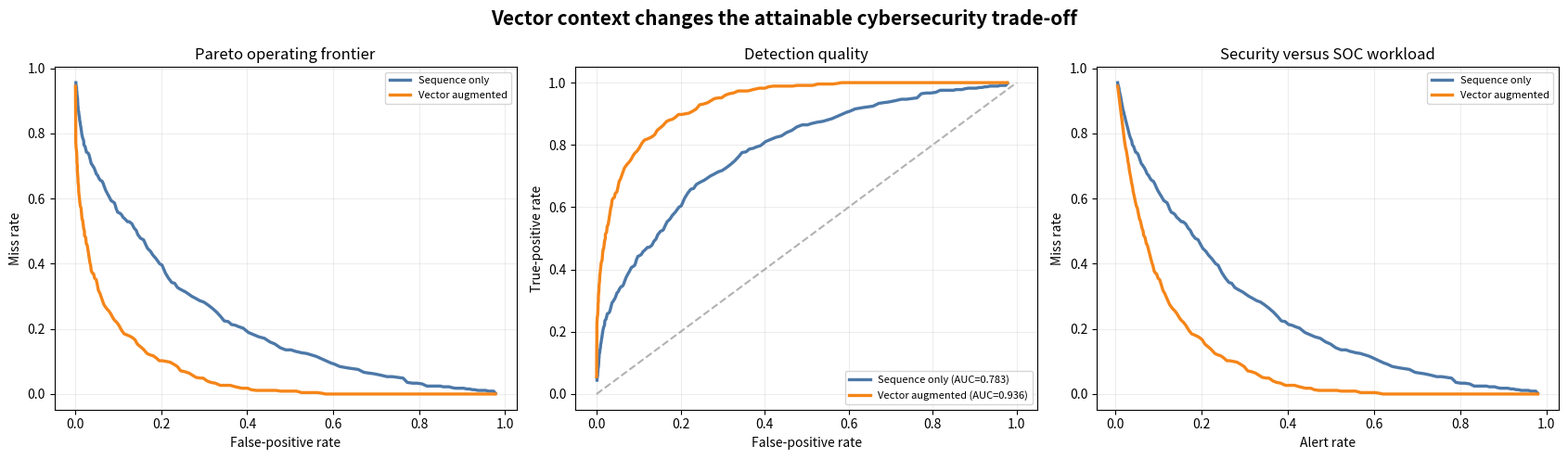

Write the Python code that produced this figure. (Note: this script raises an exception after producing the figure.)
"""Generate committed, browser-renderable figures for the cybersecurity lab."""
from pathlib import Path

import matplotlib.pyplot as plt
import numpy as np


def rank_auc(y: np.ndarray, score: np.ndarray) -> float:
    order = np.argsort(score)
    ranks = np.empty(len(score), dtype=float)
    ranks[order] = np.arange(1, len(score) + 1)
    pos = y == 1
    n_pos = pos.sum()
    n_neg = len(y) - n_pos
    return float((ranks[pos].sum() - n_pos * (n_pos + 1) / 2) / (n_pos * n_neg))


def curve(y: np.ndarray, score: np.ndarray) -> np.ndarray:
    rows = []
    for threshold in np.linspace(np.quantile(score, .02), np.quantile(score, .995), 180):
        pred = score >= threshold
        tp = np.sum(pred & (y == 1)); fn = np.sum(~pred & (y == 1))
        fp = np.sum(pred & (y == 0)); tn = np.sum(~pred & (y == 0))
        rows.append((fp / (fp + tn), fn / (tp + fn), pred.mean()))
    return np.asarray(rows)


def main() -> None:
    rng = np.random.default_rng(42)
    n = 5000
    failed = rng.poisson(1.2, n)
    velocity = rng.gamma(2.0, 1.1, n)
    novelty = rng.beta(2.0, 5.0, n)
    travel = rng.binomial(1, 0.07, n)
    similarity = rng.beta(1.3, 5.0, n)
    latent = (0.55 * failed + 0.38 * velocity + 2.4 * novelty + 2.1 * travel
              + 3.0 * similarity + 1.3 * travel * novelty
              + 0.45 * np.sin(2.5 * velocity) + rng.normal(0, .8, n))
    labels = (latent > np.quantile(latent, .91)).astype(int)

    normalize = lambda x: (x - x.mean()) / (x.std() + 1e-12)
    sequence = normalize(.60 * failed + .40 * velocity)
    vector = normalize(.38 * failed + .25 * velocity + 1.25 * novelty + 1.15 * travel + 1.45 * similarity)
    models = {"Sequence only": sequence, "Vector augmented": vector}
    colors = {"Sequence only": "#4C78A8", "Vector augmented": "#F58518"}
    curves = {name: curve(labels, score) for name, score in models.items()}

    fig, axes = plt.subplots(1, 3, figsize=(17, 5))
    for name, rows in curves.items():
        axes[0].plot(rows[:, 0], rows[:, 1], lw=2.4, color=colors[name], label=name)
        axes[1].plot(rows[:, 0], 1 - rows[:, 1], lw=2.4, color=colors[name],
                     label=f"{name} (AUC={rank_auc(labels, models[name]):.3f})")
        axes[2].plot(rows[:, 2], rows[:, 1], lw=2.4, color=colors[name], label=name)
    axes[0].set(title="Pareto operating frontier", xlabel="False-positive rate", ylabel="Miss rate")
    axes[1].plot([0, 1], [0, 1], "--", color="gray", alpha=.6)
    axes[1].set(title="Detection quality", xlabel="False-positive rate", ylabel="True-positive rate")
    axes[2].set(title="Security versus SOC workload", xlabel="Alert rate", ylabel="Miss rate")
    for ax in axes:
        ax.grid(alpha=.22); ax.legend(fontsize=8)
    fig.suptitle("Vector context changes the attainable cybersecurity trade-off", fontsize=15, fontweight="bold")
    fig.tight_layout()
    root = Path(__file__).resolve().parents[1] / "artifacts"
    root.mkdir(exist_ok=True)
    first = root / "cybersecurity_operating_tradeoffs.svg"
    fig.savefig(first, format="svg", bbox_inches="tight")

    boot = []
    for _ in range(400):
        idx = rng.integers(0, n, n)
        if np.unique(labels[idx]).size == 2:
            boot.append(rank_auc(labels[idx], vector[idx]) - rank_auc(labels[idx], sequence[idx]))
    ci = np.quantile(boot, [.025, .975])
    budget = .10
    miss = {}
    for name, score in models.items():
        pred = score >= np.quantile(score, 1 - budget)
        miss[name] = np.sum((labels == 1) & ~pred) / np.sum(labels == 1)

    fig, axes = plt.subplots(1, 2, figsize=(12, 4.7))
    axes[0].hist(boot, bins=30, color="#54A24B", alpha=.88)
    axes[0].axvline(0, color="black", ls="--")
    axes[0].axvspan(ci[0], ci[1], color="#ECA82C", alpha=.25, label=f"95% CI [{ci[0]:.3f}, {ci[1]:.3f}]")
    axes[0].set(title="Confidence in AUC improvement", xlabel="Vector AUC − sequence AUC", ylabel="Bootstrap samples")
    axes[0].legend()
    axes[1].bar(list(miss), list(miss.values()), color=[colors[k] for k in miss])
    axes[1].set(title="Same 10% analyst-alert budget", ylabel="Miss rate", ylim=(0, .75))
    for i, value in enumerate(miss.values()):
        axes[1].text(i, value + .02, f"{value:.1%}", ha="center", fontweight="bold")
    for ax in axes: ax.grid(axis="y", alpha=.2)
    fig.suptitle("Evidence supports improvement, not universal model superiority", fontsize=14, fontweight="bold")
    fig.tight_layout()
    second = root / "cybersecurity_confidence.svg"
    fig.savefig(second, format="svg", bbox_inches="tight")
    print(f"Wrote {first}\nWrote {second}")


if __name__ == "__main__":
    main()
